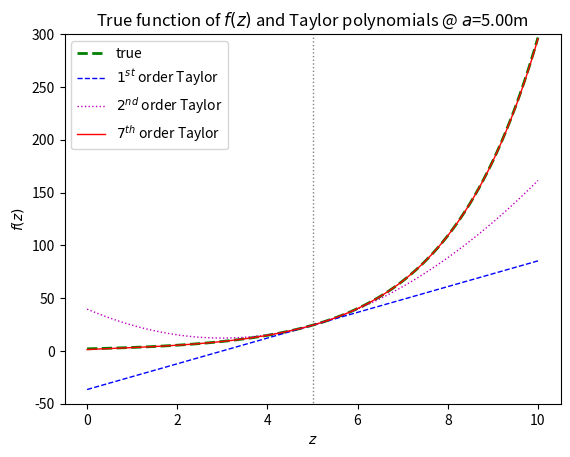

Here is the Python script that generated this plot:
import numpy as np
import matplotlib.pyplot as plt
from scipy.special import factorial
from typing import Callable


z = np.linspace(0,10,100)
a=5

exp_fac = 0.5 
preexp_fac = 2

f = preexp_fac*np.exp(exp_fac*z)

def Taylor_f(degree, z, a) -> Callable:
    Tf : Callable = 0
    for i in range(degree+1):
        der_i = preexp_fac*exp_fac**i*np.exp(exp_fac*a)
        Tf += der_i/factorial(i)*(z-a)**(i)
    return Tf

fig, ax = plt.subplots()

degrees = [1,2,7]


ax.axvline(x=a, ymin=-50, ymax=50, linewidth = 1, color = "gray", linestyle= "dotted")

ax.plot(z, f,'g', label ="true", linewidth = 2,linestyle="dashed")
ax.set_xlabel('$z$')  # Add an x-label to the Axes.
ax.set_ylabel('$f(z)$')  # Add a y-label to the Axes.
ax.set_title("True function of $f(z)$ and Taylor polynomials @ $a$=%0.2fm"%a)  # Add a title to the Axes.

ax.plot(z, Taylor_f(degrees[0], z, a), 'b--', linewidth = 1, label ="$%i^{st}$ order Taylor"%degrees[0])
ax.plot(z, Taylor_f(degrees[1], z, a), 'm',  linewidth = 1,linestyle = 'dotted',label ="$%i^{nd}$ order Taylor"%degrees[1])
ax.plot(z, Taylor_f(degrees[2], z, a), 'r',  linewidth = 1,label ="$%i^{th}$ order Taylor"%degrees[2])


ax.legend()  # Add a legend.
#ax.set_xlim([-10,13])
ax.set_ylim([-50,300])
plt.show()
